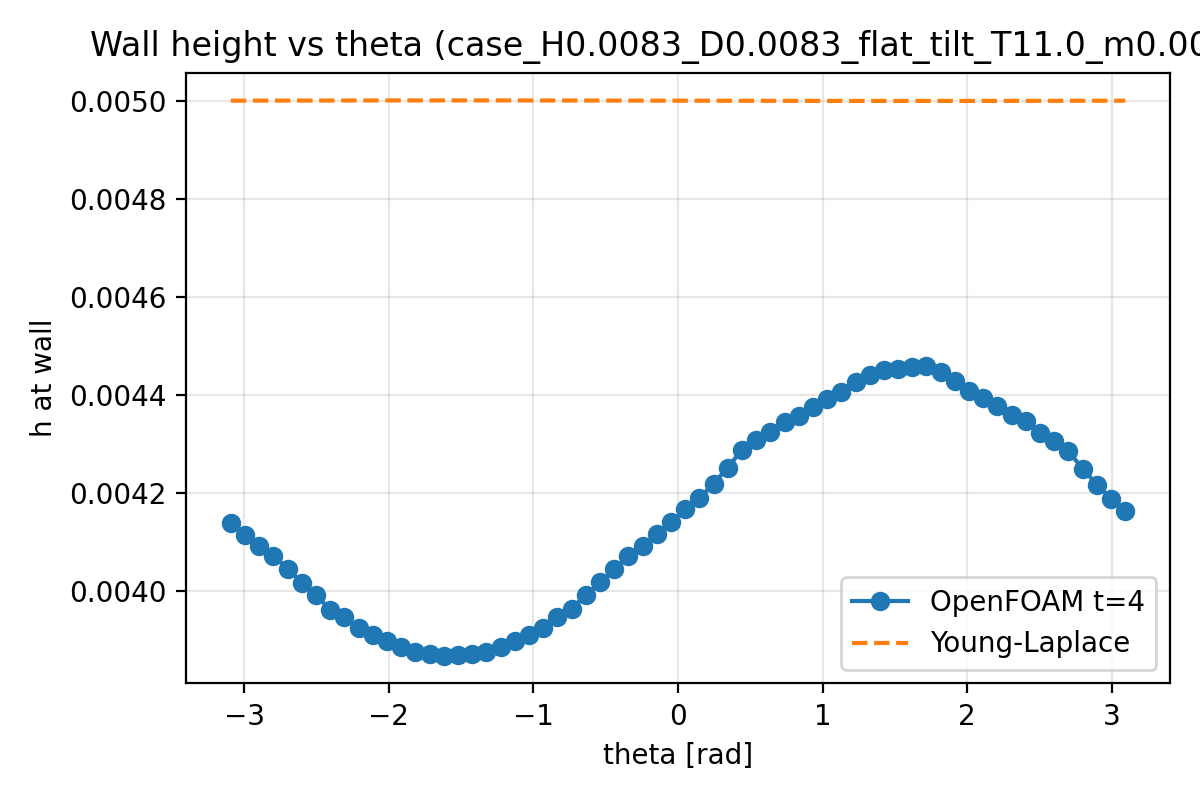

Data behind this chart, as committed beside it:
theta, h, source
-3.093, 0.004138, openfoam
-2.994, 0.004114, openfoam
-2.896, 0.004092, openfoam
-2.798, 0.004072, openfoam
-2.7, 0.004046, openfoam
-2.602, 0.004017, openfoam
-2.503, 0.003992, openfoam
-2.405, 0.003962, openfoam
-2.307, 0.003947, openfoam
-2.209, 0.003924, openfoam
-2.111, 0.00391, openfoam
-2.013, 0.003898, openfoam
-1.914, 0.003886, openfoam
-1.816, 0.003875, openfoam
-1.718, 0.003871, openfoam
-1.62, 0.003868, openfoam
-1.522, 0.003869, openfoam
-1.424, 0.003871, openfoam
-1.325, 0.003876, openfoam
-1.227, 0.003887, openfoam
-1.129, 0.003899, openfoam
-1.031, 0.003911, openfoam
-0.9327, 0.003925, openfoam
-0.8345, 0.003948, openfoam
-0.7363, 0.003964, openfoam
-0.6381, 0.003992, openfoam
-0.54, 0.004017, openfoam
-0.4418, 0.004046, openfoam
-0.3436, 0.004071, openfoam
-0.2454, 0.004091, openfoam
-0.1473, 0.004116, openfoam
-0.04909, 0.004141, openfoam
0.04909, 0.004167, openfoam
0.1473, 0.00419, openfoam
0.2454, 0.004219, openfoam
0.3436, 0.004252, openfoam
0.4418, 0.004288, openfoam
0.54, 0.004309, openfoam
0.6381, 0.004324, openfoam
0.7363, 0.004346, openfoam
0.8345, 0.004357, openfoam
0.9327, 0.004376, openfoam
1.031, 0.004391, openfoam
1.129, 0.004405, openfoam
1.227, 0.004425, openfoam
1.325, 0.004441, openfoam
1.424, 0.00445, openfoam
1.522, 0.004452, openfoam
1.62, 0.004457, openfoam
1.718, 0.004458, openfoam
1.816, 0.004447, openfoam
1.914, 0.004429, openfoam
2.013, 0.004408, openfoam
2.111, 0.004393, openfoam
2.209, 0.004378, openfoam
2.307, 0.004358, openfoam
2.405, 0.004346, openfoam
2.503, 0.004322, openfoam
2.602, 0.004306, openfoam
2.7, 0.004285, openfoam
... 68 more rows
